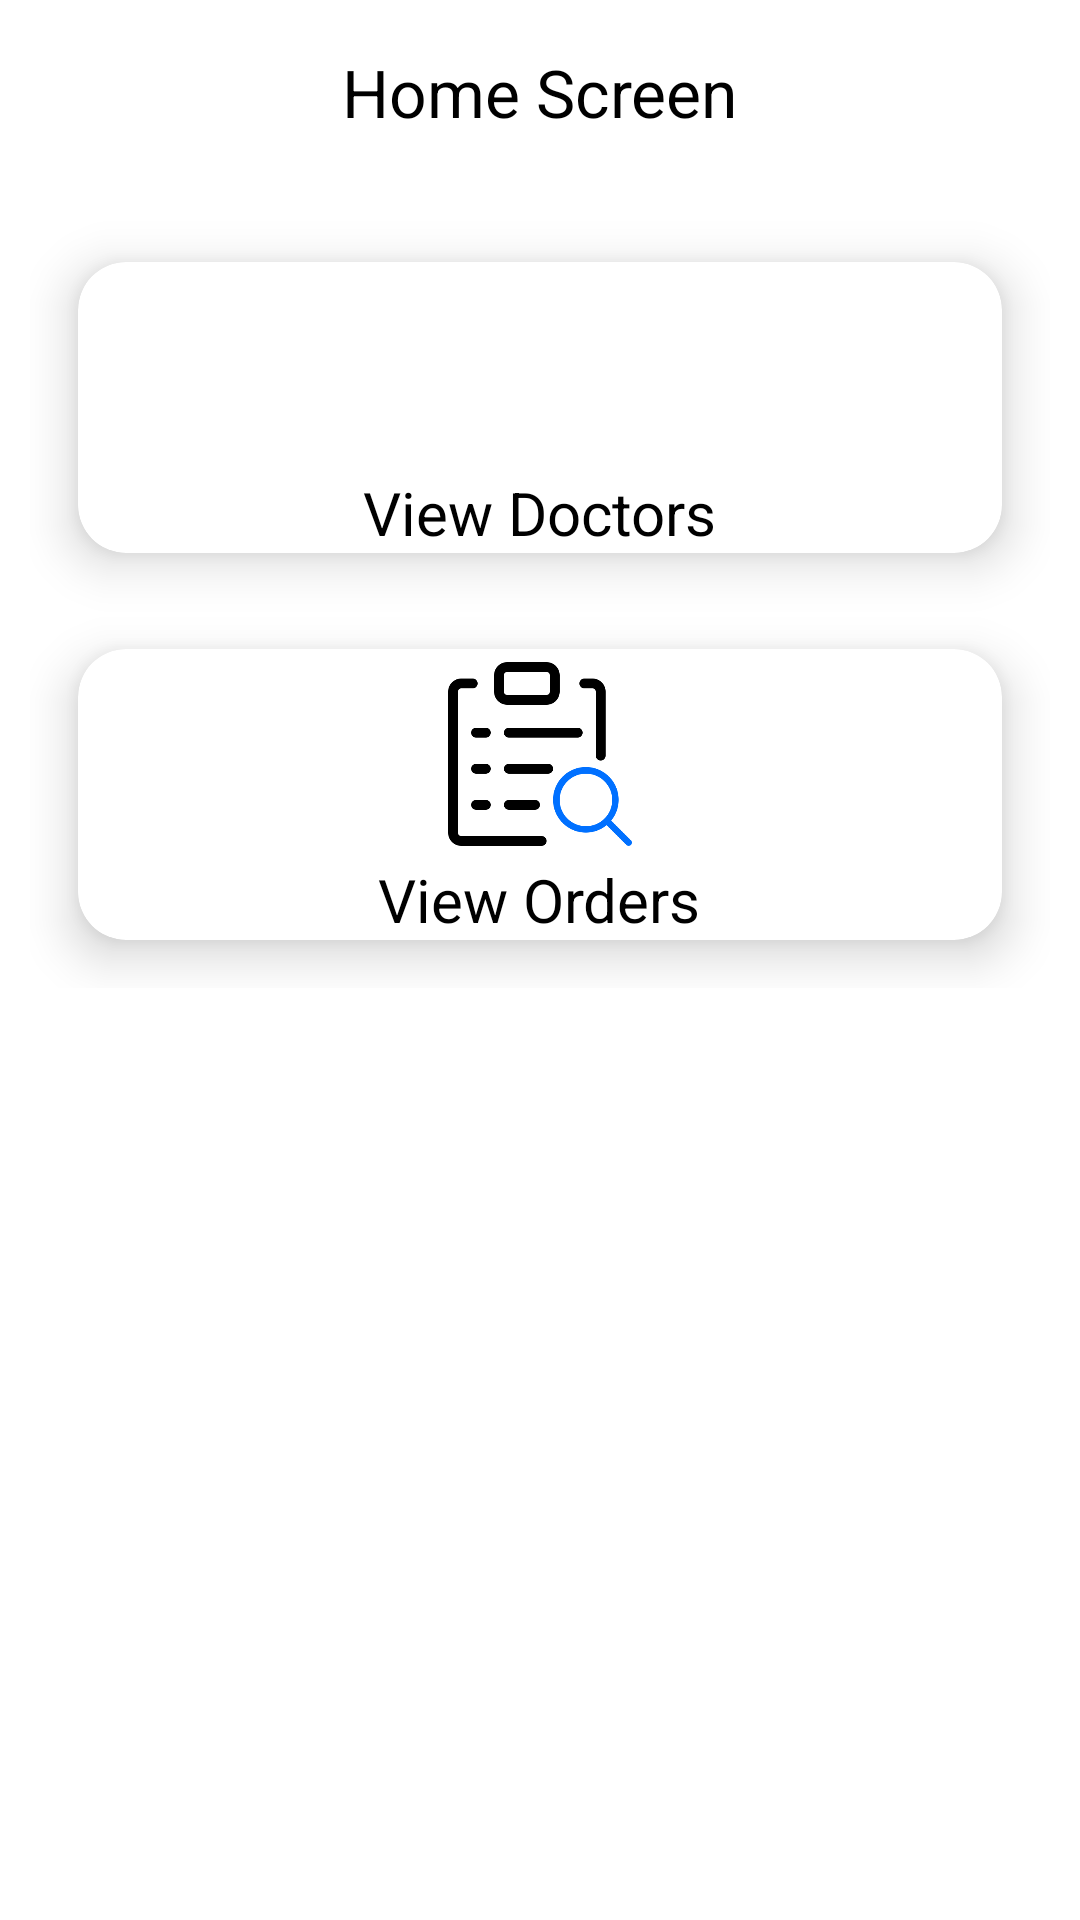

Layout XML and referenced resources for this Android screen:
<!-- AndroidManifest.xml: application theme Theme.MedicalApplication -->
<!-- res/layout/activity_user.xml -->
<?xml version="1.0" encoding="utf-8"?>
<LinearLayout xmlns:android="http://schemas.android.com/apk/res/android"
    xmlns:app="http://schemas.android.com/apk/res-auto"
    xmlns:tools="http://schemas.android.com/tools"
    android:layout_width="match_parent"
    android:layout_height="match_parent"
    android:orientation="vertical"
    tools:context=".UserActivity">

    <TextView
        android:text="Home Screen"
        android:layout_margin="16dp"
        android:textAllCaps="false"
        android:textColor="@color/black"
        android:textSize="22sp"
        android:layout_width="wrap_content"
        android:layout_gravity="center"
        android:layout_height="wrap_content">

    </TextView>

    <LinearLayout
        android:layout_gravity="center_vertical"
        android:layout_margin="10dp"
        android:orientation="vertical"
        android:layout_width="match_parent"
        android:layout_height="wrap_content">
        <com.google.android.material.card.MaterialCardView
            app:cardCornerRadius="16dp"
            app:cardElevation="10dp"
            android:layout_weight="1"
            android:layout_margin="16dp"
            android:id="@+id/view_doctors"
            android:layout_width="match_parent"
            android:layout_height="wrap_content">

            <LinearLayout
                android:orientation="vertical"
                android:layout_width="match_parent"
                android:layout_height="match_parent">

                <ImageView
                    android:layout_gravity="center"
                    android:src="@drawable/doctor"
                    android:layout_width="70dp"
                    android:layout_height="70dp">

                </ImageView>
                <TextView
                    android:textSize="20sp"
                    android:textColor="@color/black"
                    android:text="View Doctors"

                    android:layout_gravity="center"
                    android:layout_width="wrap_content"
                    android:layout_height="wrap_content">

                </TextView>

            </LinearLayout>

        </com.google.android.material.card.MaterialCardView>

        <com.google.android.material.card.MaterialCardView
            app:cardCornerRadius="16dp"

            app:cardElevation="10dp"
            android:layout_weight="1"
            android:layout_margin="16dp"
            android:id="@+id/view_orders"
            android:layout_width="match_parent"
            android:layout_height="wrap_content">

            <LinearLayout
                android:orientation="vertical"
                android:layout_width="match_parent"
                android:layout_height="match_parent">

                <ImageView
                    android:layout_gravity="center"
                    android:src="@drawable/orders_list"
                    android:layout_width="70dp"
                    android:layout_height="70dp">

                </ImageView>
                <TextView
                    android:textSize="20sp"
                    android:textColor="@color/black"
                    android:text="View Orders"

                    android:layout_gravity="center"
                    android:layout_width="wrap_content"
                    android:layout_height="wrap_content">

                </TextView>

            </LinearLayout>

        </com.google.android.material.card.MaterialCardView>

    </LinearLayout>


</LinearLayout>
<!-- resources referenced by this layout -->
<resources>
  <!-- drawable orders_list: png bitmap (drawable, 11856 bytes) -->
  <style name="Theme.MedicalApplication" parent="Theme.MaterialComponents.DayNight.DarkActionBar">
          
          <item name="colorPrimary">@color/purple_500</item>
          <item name="colorPrimaryVariant">@color/purple_700</item>
          <item name="colorOnPrimary">@color/white</item>
          
          <item name="colorSecondary">@color/teal_200</item>
          <item name="colorSecondaryVariant">@color/teal_700</item>
          <item name="colorOnSecondary">@color/black</item>
          
          <item name="android:statusBarColor">?attr/colorPrimaryVariant</item>
          
      </style>
  <!-- not gathered from this repository: default colours our renderer supplied (Android Studio template values) -->
  <color name="purple_500">#FF6200EE</color>
  <color name="purple_700">#FF3700B3</color>
  <color name="teal_200">#FF03DAC5</color>
  <color name="teal_700">#FF018786</color>
  <color name="black">#FF000000</color>
  <color name="white">#FFFFFFFF</color>
</resources>
